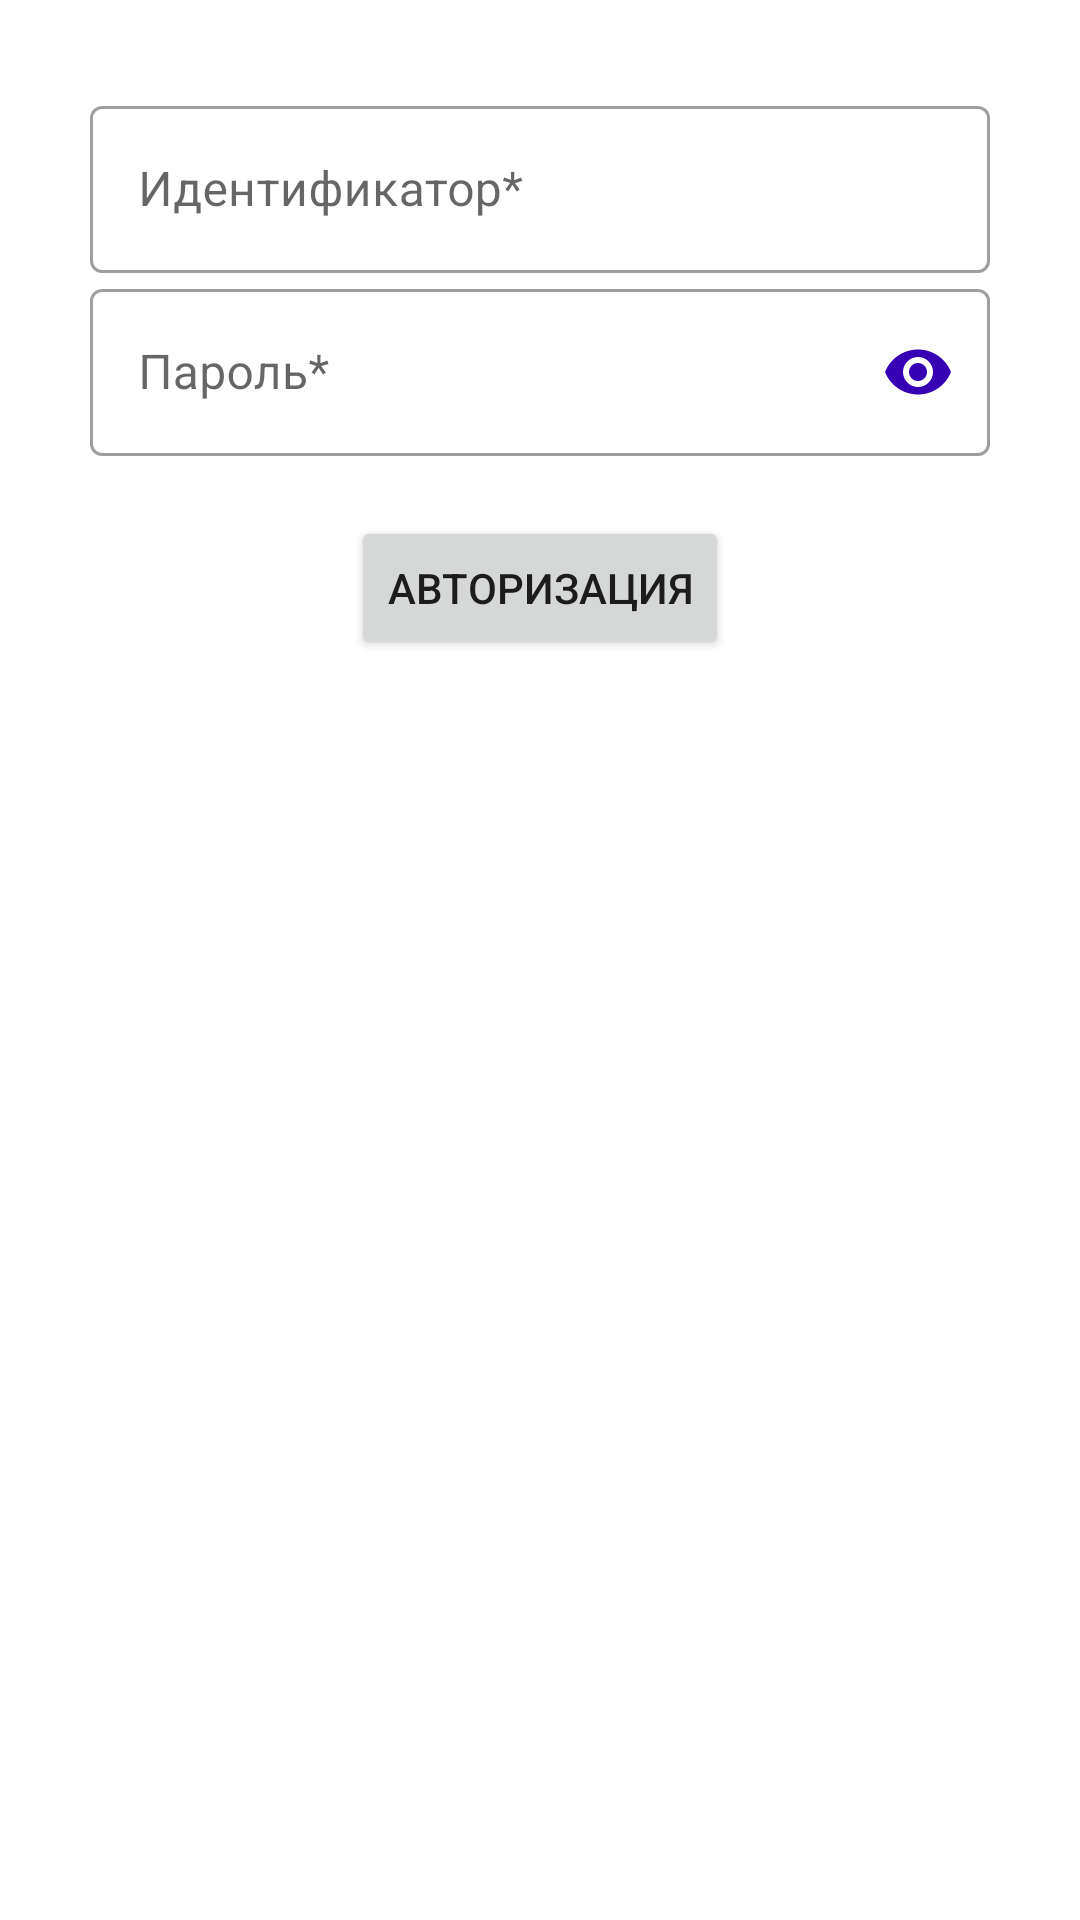

Write the Android layout XML for this screen, with the resource values it uses.
<!-- AndroidManifest.xml: application theme AppTheme -->
<!-- res/layout/fragment_auth.xml -->
<?xml version="1.0" encoding="utf-8"?>

<layout xmlns:tools="http://schemas.android.com/tools"
    xmlns:android="http://schemas.android.com/apk/res/android"
    xmlns:app="http://schemas.android.com/apk/res-auto"
    tools:context=".ui.AuthFragment">

    <androidx.core.widget.NestedScrollView
        android:layout_width="match_parent"
        android:layout_height="wrap_content"
        android:layout_gravity="center">

        <LinearLayout
            android:layout_width="match_parent"
            android:layout_height="wrap_content"
            android:gravity="center"
            android:padding="30dp"
            android:orientation="vertical">

            <com.google.android.material.textfield.TextInputLayout
                android:layout_width="match_parent"
                android:layout_height="wrap_content"
                android:hint="@string/et_username"
                style="@style/editText_style">

                <com.google.android.material.textfield.TextInputEditText
                    android:id="@+id/et_username"
                    android:layout_width="match_parent"
                    android:layout_height="wrap_content"
                    android:imeOptions="actionNext"
                    android:singleLine="true" />

            </com.google.android.material.textfield.TextInputLayout>

            <com.google.android.material.textfield.TextInputLayout
                android:layout_width="match_parent"
                android:layout_height="wrap_content"
                android:hint="@string/et_password"
                app:passwordToggleEnabled="true"
                app:passwordToggleTint="@color/colorPrimaryDark"
                style="@style/editText_style">

                <com.google.android.material.textfield.TextInputEditText
                    android:id="@+id/et_password"
                    android:layout_width="match_parent"
                    android:layout_height="wrap_content"
                    android:inputType="textPassword"
                    android:imeOptions="actionDone"
                    android:singleLine="true" />
            </com.google.android.material.textfield.TextInputLayout>

            <Button
                android:id="@+id/btn_auth"
                android:layout_width="wrap_content"
                android:layout_height="wrap_content"
                android:layout_marginTop="20dp"
                android:text="@string/btn_auth"
                />
        </LinearLayout>

    </androidx.core.widget.NestedScrollView>

</layout>
<!-- resources referenced by this layout -->
<resources>
  <color name="colorPrimaryDark">#3700B3</color>
  <string name="btn_auth">Авторизация</string>
  <string name="et_password">Пароль*</string>
  <string name="et_username">Идентификатор*</string>
  <style name="editText_style" parent="Widget.MaterialComponents.TextInputLayout.OutlinedBox">
      </style>
  <style name="AppTheme" parent="Theme.MaterialComponents.Light.NoActionBar">
          
         
          <item name="colorPrimary">@color/colorPrimary</item>
          <item name="colorPrimaryDark">@color/colorPrimaryDark</item>
          <item name="colorAccent">@color/colorAccent</item>
          <item name="drawerArrowStyle">@style/DrawerArrowStyle</item>
      </style>
  <color name="colorPrimary">#6200EE</color>
  <color name="colorAccent">#03DAC5</color>
  <style name="DrawerArrowStyle" parent="Widget.AppCompat.DrawerArrowToggle">
          <item name="spinBars">true</item>
          <item name="color">@color/colorWhite</item>
      </style>
  <color name="colorWhite">#FFFFFF</color>
</resources>
